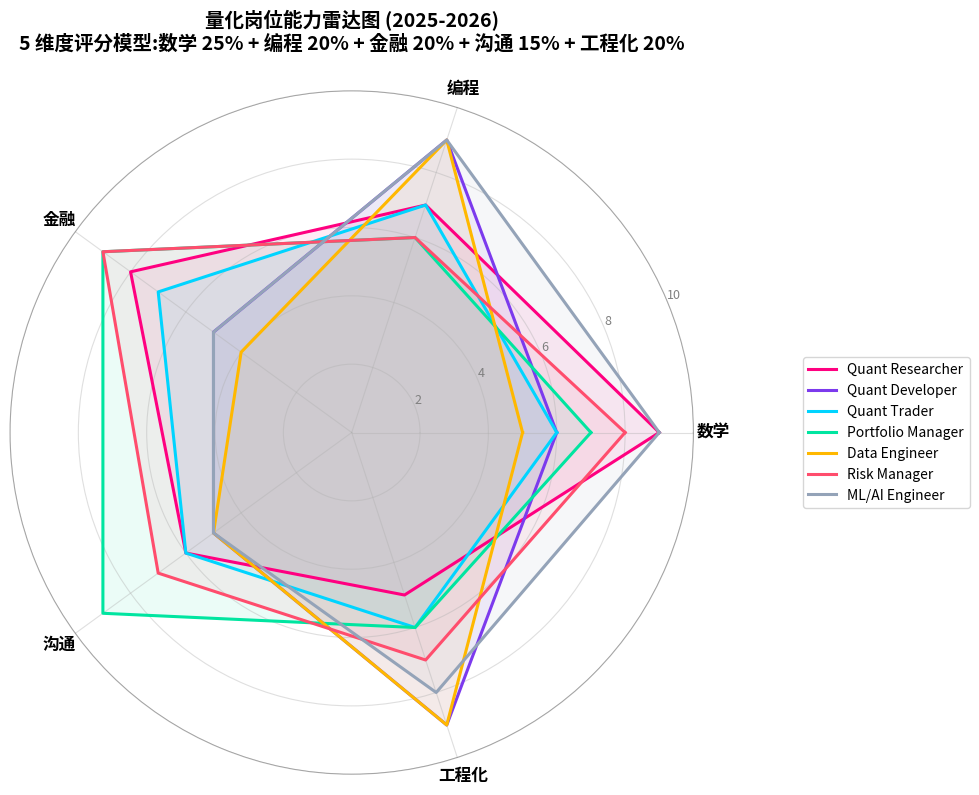

Reproduce this figure in Python.
# @quantlab/output: c18b56c9
import matplotlib.pyplot as plt
import numpy as np

# 5 个评估维度
categories = ['数学', '编程', '金融', '沟通', '工程化']
N = len(categories)

# 各岗位在 5 个维度的评分 (1-10)
roles = {
    'Quant Researcher':   [9, 7, 8, 6, 5],
    'Quant Developer':    [6, 9, 5, 5, 9],
    'Quant Trader':       [6, 7, 7, 6, 6],
    'Portfolio Manager':  [7, 6, 9, 9, 6],
    'Data Engineer':      [5, 9, 4, 5, 9],
    'Risk Manager':       [8, 6, 9, 7, 7],
    'ML/AI Engineer':     [9, 9, 5, 5, 8],
}

# 计算每个角色的角度
angles = [n / float(N) * 2 * np.pi for n in range(N)]
angles += angles[:1]  # 闭合

fig, ax = plt.subplots(figsize=(10, 10), subplot_kw=dict(polar=True))

# 颜色配置
colors = ['#FF0080', '#7C3AED', '#00D4FF', '#00E5A0',
          '#FFB800', '#FF4D6D', '#94A3B8']

for idx, (role, values) in enumerate(roles.items()):
    values_closed = values + values[:1]
    ax.plot(angles, values_closed, linewidth=2.2,
            label=role, color=colors[idx])
    ax.fill(angles, values_closed, alpha=0.08, color=colors[idx])

# 设置雷达图样式
ax.set_xticks(angles[:-1])
ax.set_xticklabels(categories, fontsize=12, fontweight='bold')
ax.set_ylim(0, 10)
ax.set_yticks([2, 4, 6, 8, 10])
ax.set_yticklabels(['2', '4', '6', '8', '10'], fontsize=9, color='gray')
ax.grid(True, alpha=0.4)
ax.spines['polar'].set_alpha(0.3)

ax.set_title('量化岗位能力雷达图 (2025-2026)\n'
             '5 维度评分模型:数学 25% + 编程 20% + 金融 20% + 沟通 15% + 工程化 20%',
             fontsize=14, fontweight='bold', pad=30)

# 图例放在右侧
ax.legend(loc='center left', bbox_to_anchor=(1.15, 0.5),
          fontsize=10, frameon=True)

plt.tight_layout()
plt.show()
